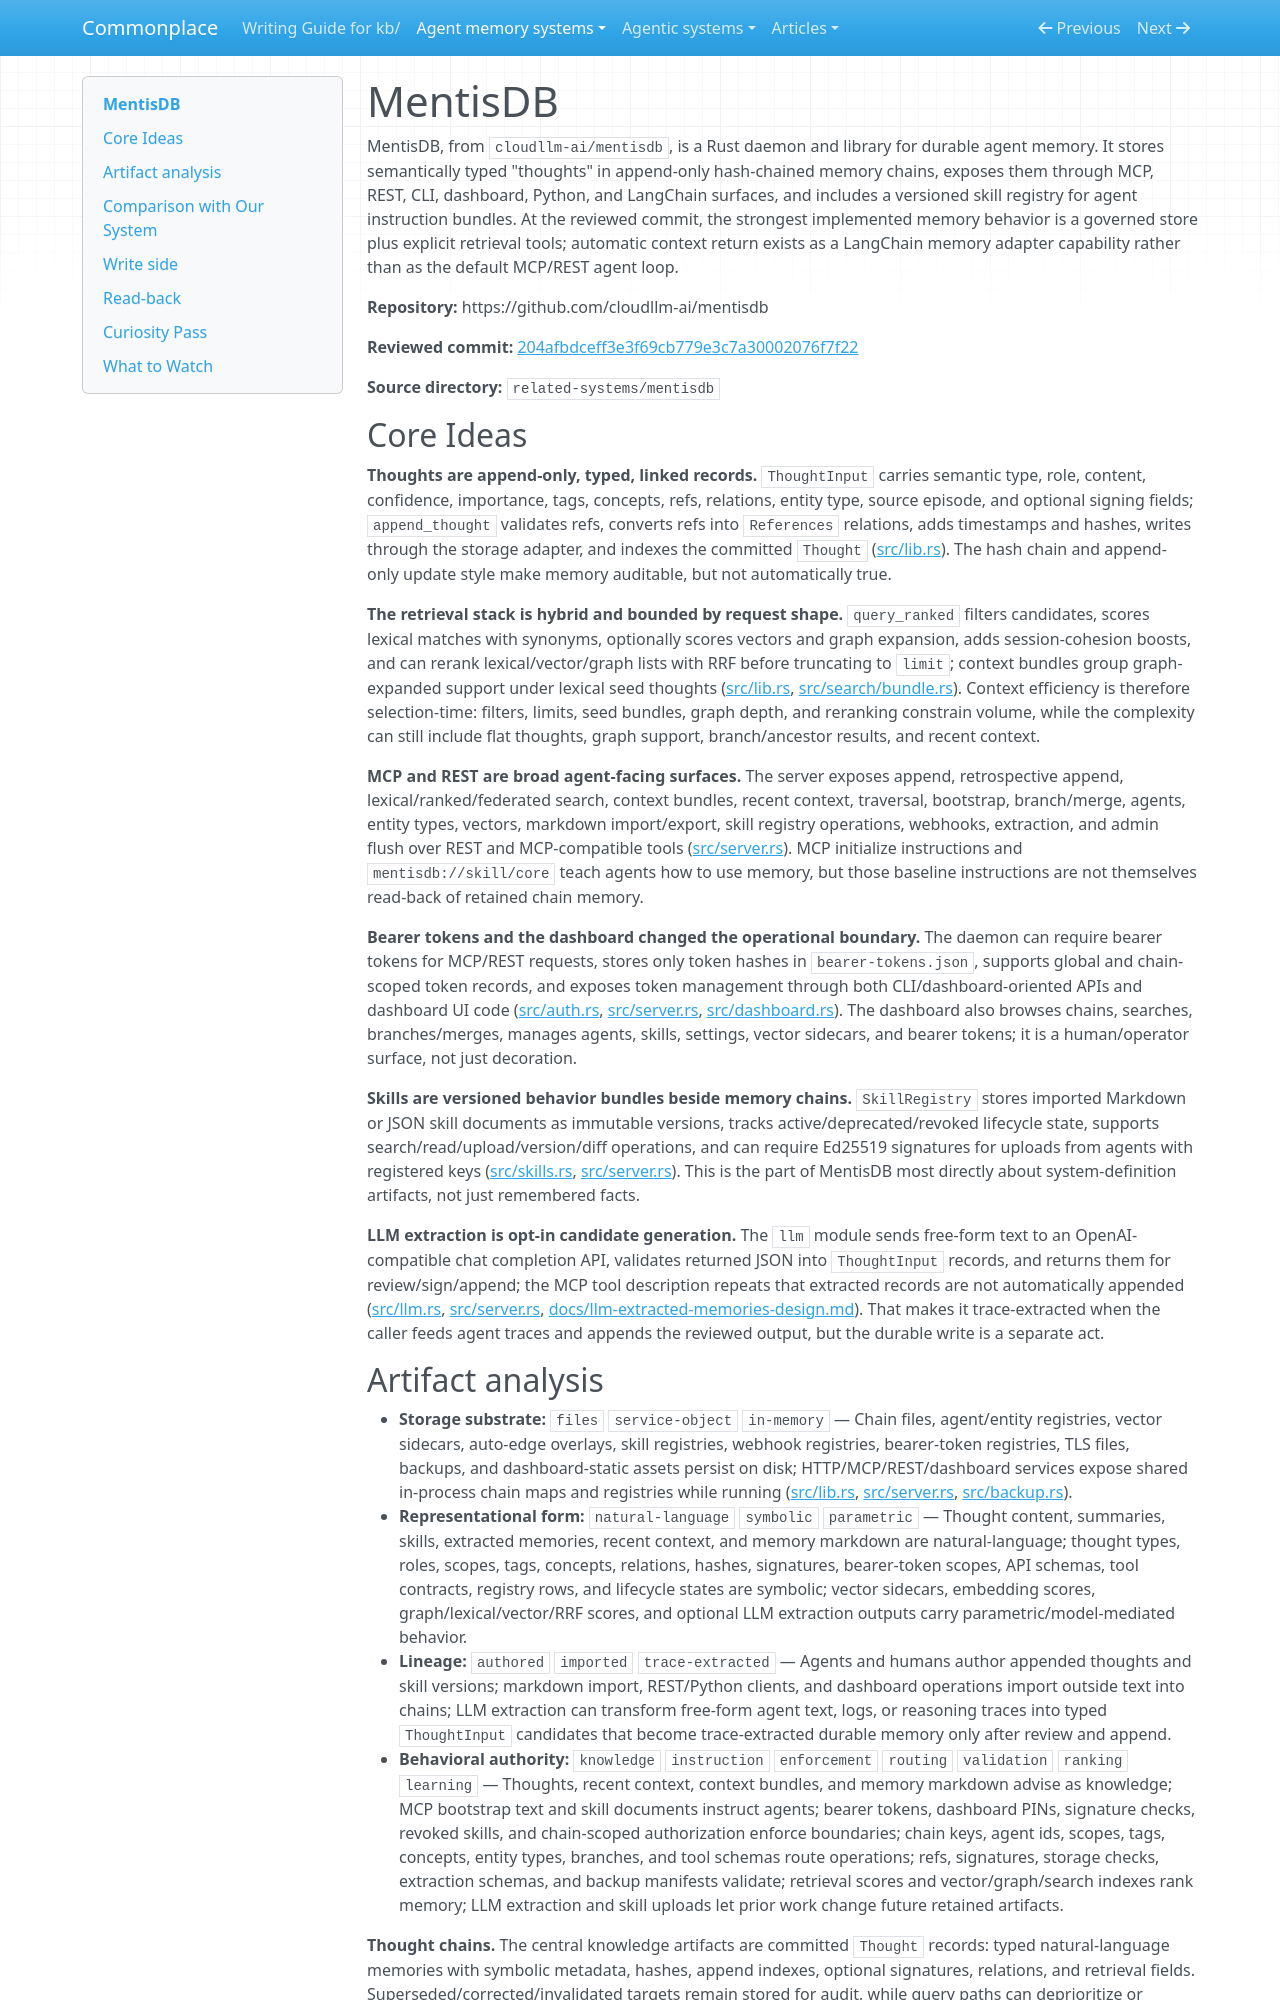

repository: zby/commonplace · page: agent-memory-systems/reviews/mentisdb/index.html · generator: mkdocs

---
description: "MentisDB review: append-only hash-chained agent memory with MCP/REST tools, skill registry, LLM extraction, and LangChain memory"
type: agent-memory-systems/types/agent-memory-system-review.md
source-tier: code-grounded
tags: [trace-learning]
last-checked: "2026-06-04"
---

# MentisDB

MentisDB, from `cloudllm-ai/mentisdb`, is a Rust daemon and library for durable agent memory. It stores semantically typed "thoughts" in append-only hash-chained memory chains, exposes them through MCP, REST, CLI, dashboard, Python, and LangChain surfaces, and includes a versioned skill registry for agent instruction bundles. At the reviewed commit, the strongest implemented memory behavior is a governed store plus explicit retrieval tools; automatic context return exists as a LangChain memory adapter capability rather than as the default MCP/REST agent loop.

**Repository:** https://github.com/cloudllm-ai/mentisdb

**Reviewed commit:** [204afbdceff3e3f69cb779e3c7a30002076f7f22](https://github.com/cloudllm-ai/mentisdb/commit/204afbdceff3e3f69cb779e3c7a30002076f7f22)

**Source directory:** `related-systems/mentisdb`

## Core Ideas

**Thoughts are append-only, typed, linked records.** `ThoughtInput` carries semantic type, role, content, confidence, importance, tags, concepts, refs, relations, entity type, source episode, and optional signing fields; `append_thought` validates refs, converts refs into `References` relations, adds timestamps and hashes, writes through the storage adapter, and indexes the committed `Thought` ([src/lib.rs](https://github.com/cloudllm-ai/mentisdb/blob/204afbdceff3e3f69cb779e3c7a30002076f7f22/src/lib.rs)). The hash chain and append-only update style make memory auditable, but not automatically true.

**The retrieval stack is hybrid and bounded by request shape.** `query_ranked` filters candidates, scores lexical matches with synonyms, optionally scores vectors and graph expansion, adds session-cohesion boosts, and can rerank lexical/vector/graph lists with RRF before truncating to `limit`; context bundles group graph-expanded support under lexical seed thoughts ([src/lib.rs](https://github.com/cloudllm-ai/mentisdb/blob/204afbdceff3e3f69cb779e3c7a30002076f7f22/src/lib.rs), [src/search/bundle.rs](https://github.com/cloudllm-ai/mentisdb/blob/204afbdceff3e3f69cb779e3c7a30002076f7f22/src/search/bundle.rs)). Context efficiency is therefore selection-time: filters, limits, seed bundles, graph depth, and reranking constrain volume, while the complexity can still include flat thoughts, graph support, branch/ancestor results, and recent context.

**MCP and REST are broad agent-facing surfaces.** The server exposes append, retrospective append, lexical/ranked/federated search, context bundles, recent context, traversal, bootstrap, branch/merge, agents, entity types, vectors, markdown import/export, skill registry operations, webhooks, extraction, and admin flush over REST and MCP-compatible tools ([src/server.rs](https://github.com/cloudllm-ai/mentisdb/blob/204afbdceff3e3f69cb779e3c7a30002076f7f22/src/server.rs)). MCP initialize instructions and `mentisdb://skill/core` teach agents how to use memory, but those baseline instructions are not themselves read-back of retained chain memory.

**Bearer tokens and the dashboard changed the operational boundary.** The daemon can require bearer tokens for MCP/REST requests, stores only token hashes in `bearer-tokens.json`, supports global and chain-scoped token records, and exposes token management through both CLI/dashboard-oriented APIs and dashboard UI code ([src/auth.rs](https://github.com/cloudllm-ai/mentisdb/blob/204afbdceff3e3f69cb779e3c7a30002076f7f22/src/auth.rs), [src/server.rs](https://github.com/cloudllm-ai/mentisdb/blob/204afbdceff3e3f69cb779e3c7a30002076f7f22/src/server.rs), [src/dashboard.rs](https://github.com/cloudllm-ai/mentisdb/blob/204afbdceff3e3f69cb779e3c7a30002076f7f22/src/dashboard.rs)). The dashboard also browses chains, searches, branches/merges, manages agents, skills, settings, vector sidecars, and bearer tokens; it is a human/operator surface, not just decoration.

**Skills are versioned behavior bundles beside memory chains.** `SkillRegistry` stores imported Markdown or JSON skill documents as immutable versions, tracks active/deprecated/revoked lifecycle state, supports search/read/upload/version/diff operations, and can require Ed25519 signatures for uploads from agents with registered keys ([src/skills.rs](https://github.com/cloudllm-ai/mentisdb/blob/204afbdceff3e3f69cb779e3c7a30002076f7f22/src/skills.rs), [src/server.rs](https://github.com/cloudllm-ai/mentisdb/blob/204afbdceff3e3f69cb779e3c7a30002076f7f22/src/server.rs)). This is the part of MentisDB most directly about system-definition artifacts, not just remembered facts.

**LLM extraction is opt-in candidate generation.** The `llm` module sends free-form text to an OpenAI-compatible chat completion API, validates returned JSON into `ThoughtInput` records, and returns them for review/sign/append; the MCP tool description repeats that extracted records are not automatically appended ([src/llm.rs](https://github.com/cloudllm-ai/mentisdb/blob/204afbdceff3e3f69cb779e3c7a30002076f7f22/src/llm.rs), [src/server.rs](https://github.com/cloudllm-ai/mentisdb/blob/204afbdceff3e3f69cb779e3c7a30002076f7f22/src/server.rs), [docs/llm-extracted-memories-design.md](https://github.com/cloudllm-ai/mentisdb/blob/204afbdceff3e3f69cb779e3c7a30002076f7f22/docs/llm-extracted-memories-design.md)). That makes it trace-extracted when the caller feeds agent traces and appends the reviewed output, but the durable write is a separate act.
